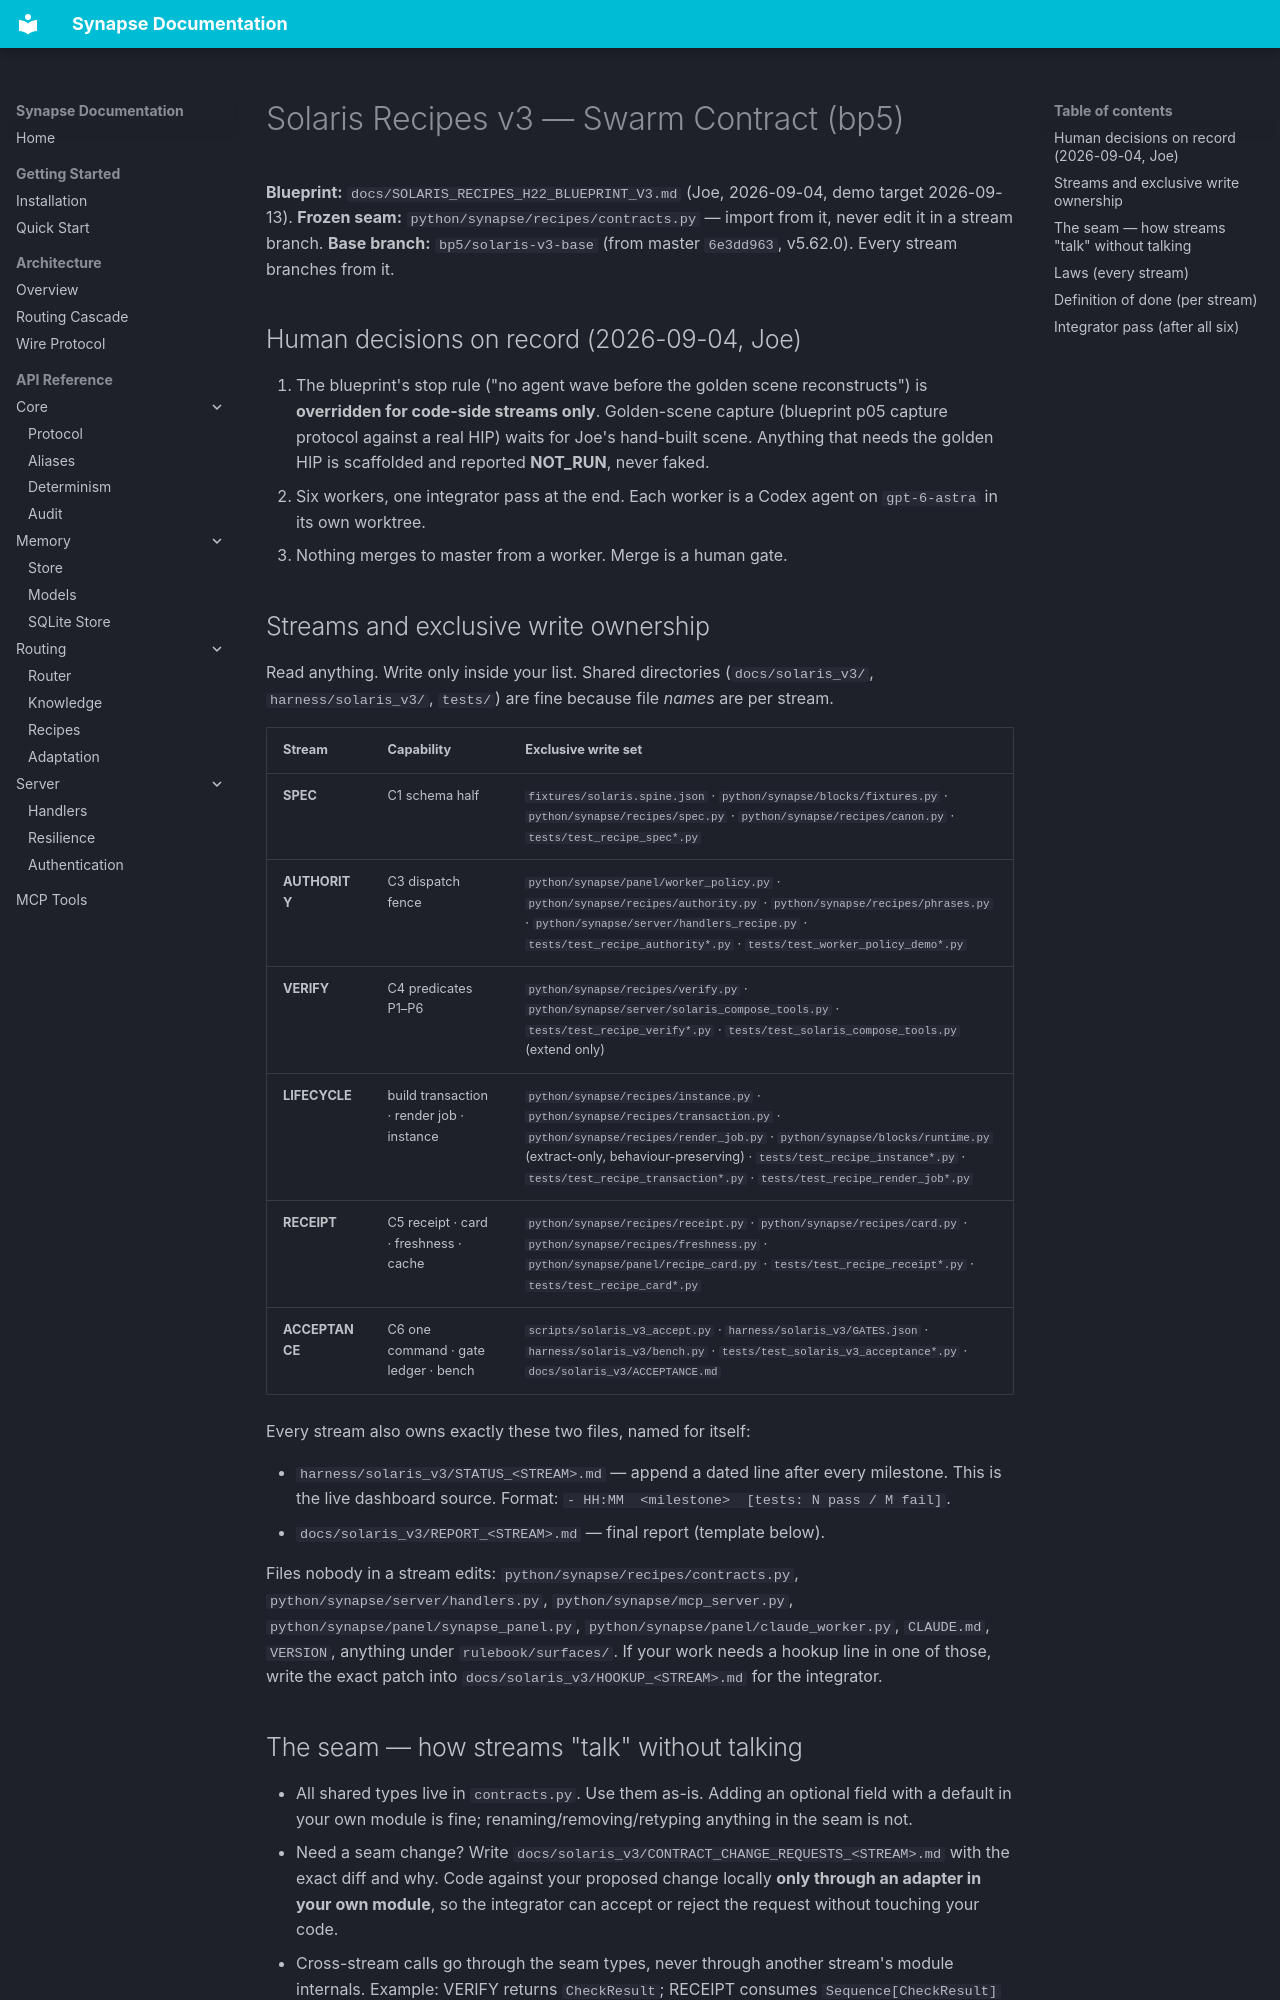

repository: JosephOIbrahim/Synapse · page: solaris_v3/SWARM_CONTRACT/index.html · generator: mkdocs

# Solaris Recipes v3 — Swarm Contract (bp5)

**Blueprint:** `docs/SOLARIS_RECIPES_H22_BLUEPRINT_V3.md` (Joe, 2026-09-04, demo target 2026-09-13).
**Frozen seam:** `python/synapse/recipes/contracts.py` — import from it, never edit it in a stream branch.
**Base branch:** `bp5/solaris-v3-base` (from master `6e3dd963`, v5.62.0). Every stream branches from it.

## Human decisions on record (2026-09-04, Joe)

1. The blueprint's stop rule ("no agent wave before the golden scene reconstructs") is **overridden for code-side streams only**. Golden-scene capture (blueprint p05 capture protocol against a real HIP) waits for Joe's hand-built scene. Anything that needs the golden HIP is scaffolded and reported **NOT_RUN**, never faked.
2. Six workers, one integrator pass at the end. Each worker is a Codex agent on `gpt-6-astra` in its own worktree.
3. Nothing merges to master from a worker. Merge is a human gate.

## Streams and exclusive write ownership

Read anything. Write only inside your list. Shared directories (`docs/solaris_v3/`, `harness/solaris_v3/`, `tests/`) are fine because file *names* are per stream.

| Stream | Capability | Exclusive write set |
|---|---|---|
| **SPEC** | C1 schema half | `fixtures/solaris.spine.json` · `python/synapse/blocks/fixtures.py` · `python/synapse/recipes/spec.py` · `python/synapse/recipes/canon.py` · `tests/test_recipe_spec*.py` |
| **AUTHORITY** | C3 dispatch fence | `python/synapse/panel/worker_policy.py` · `python/synapse/recipes/authority.py` · `python/synapse/recipes/phrases.py` · `python/synapse/server/handlers_recipe.py` · `tests/test_recipe_authority*.py` · `tests/test_worker_policy_demo*.py` |
| **VERIFY** | C4 predicates P1–P6 | `python/synapse/recipes/verify.py` · `python/synapse/server/solaris_compose_tools.py` · `tests/test_recipe_verify*.py` · `tests/test_solaris_compose_tools.py` (extend only) |
| **LIFECYCLE** | build transaction · render job · instance | `python/synapse/recipes/instance.py` · `python/synapse/recipes/transaction.py` · `python/synapse/recipes/render_job.py` · `python/synapse/blocks/runtime.py` (extract-only, behaviour-preserving) · `tests/test_recipe_instance*.py` · `tests/test_recipe_transaction*.py` · `tests/test_recipe_render_job*.py` |
| **RECEIPT** | C5 receipt · card · freshness · cache | `python/synapse/recipes/receipt.py` · `python/synapse/recipes/card.py` · `python/synapse/recipes/freshness.py` · `python/synapse/panel/recipe_card.py` · `tests/test_recipe_receipt*.py` · `tests/test_recipe_card*.py` |
| **ACCEPTANCE** | C6 one command · gate ledger · bench | `scripts/solaris_v3_accept.py` · `harness/solaris_v3/GATES.json` · `harness/solaris_v3/bench.py` · `tests/test_solaris_v3_acceptance*.py` · `docs/solaris_v3/ACCEPTANCE.md` |

Every stream also owns exactly these two files, named for itself:

- `harness/solaris_v3/STATUS_<STREAM>.md` — append a dated line after every milestone. This is the live dashboard source. Format: `- HH:MM  <milestone>  [tests: N pass / M fail]`.
- `docs/solaris_v3/REPORT_<STREAM>.md` — final report (template below).

Files nobody in a stream edits: `python/synapse/recipes/contracts.py`, `python/synapse/server/handlers.py`, `python/synapse/mcp_server.py`, `python/synapse/panel/synapse_panel.py`, `python/synapse/panel/claude_worker.py`, `CLAUDE.md`, `VERSION`, anything under `rulebook/surfaces/`. If your work needs a hookup line in one of those, write the exact patch into `docs/solaris_v3/HOOKUP_<STREAM>.md` for the integrator.
